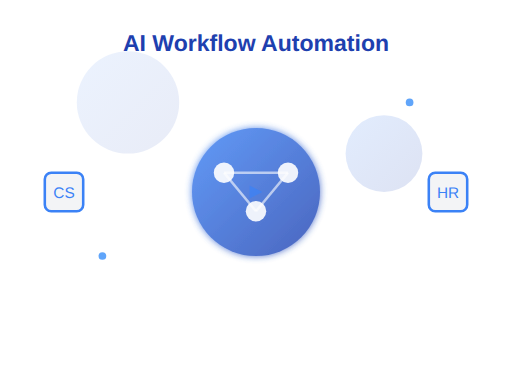
t = 0.00 s
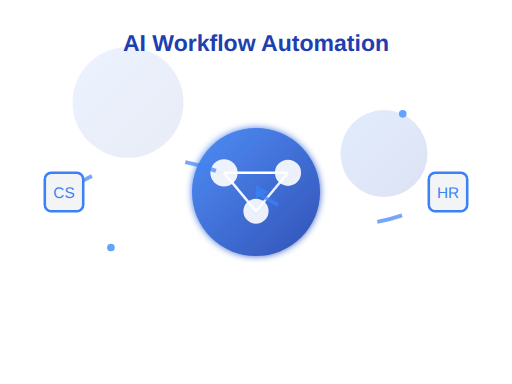
t = 0.50 s
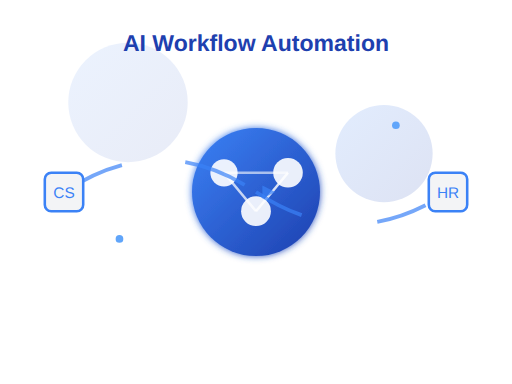
t = 1.00 s
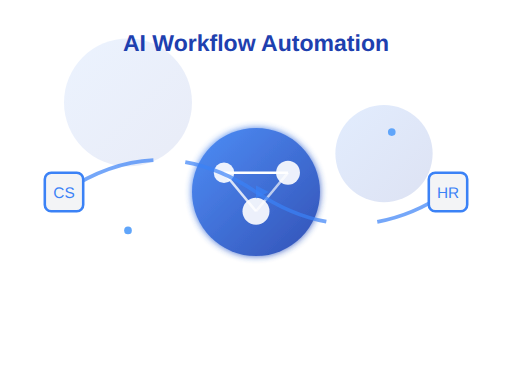
t = 1.50 s
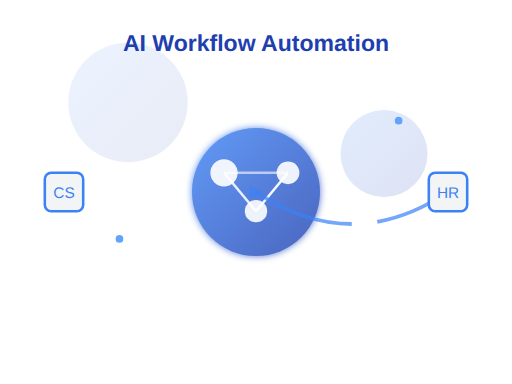
t = 2.00 s
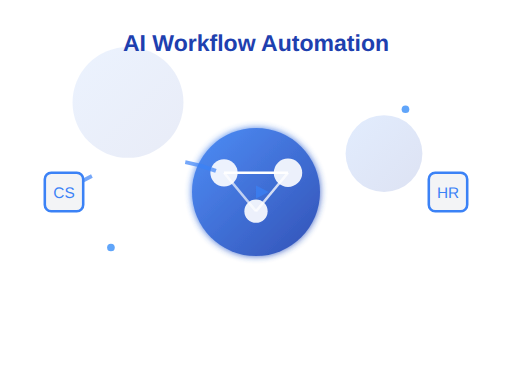
t = 2.50 s

The animated SVG that drew these frames (rendered in a browser with its animation timeline set to each time). Animation: 15 SMIL elements (animate=11,animateTransform=4); one cycle of 3.00 s, repeats indefinitely.

<svg width="400" height="300" viewBox="0 0 400 300" xmlns="http://www.w3.org/2000/svg">
  <defs>
    <linearGradient id="aiGradient" x1="0%" y1="0%" x2="100%" y2="100%">
      <stop offset="0%" style="stop-color:#3B82F6;stop-opacity:1" />
      <stop offset="100%" style="stop-color:#1E40AF;stop-opacity:1" />
    </linearGradient>
    <filter id="glow">
      <feGaussianBlur stdDeviation="3" result="coloredBlur"/>
      <feMerge> 
        <feMergeNode in="coloredBlur"/>
        <feMergeNode in="SourceGraphic"/> 
      </feMerge>
    </filter>
  </defs>
  
  <!-- Background circles -->
  <circle cx="100" cy="80" r="40" fill="url(#aiGradient)" opacity="0.1">
    <animate attributeName="r" values="40;50;40" dur="3s" repeatCount="indefinite"/>
  </circle>
  <circle cx="300" cy="120" r="30" fill="url(#aiGradient)" opacity="0.15">
    <animate attributeName="r" values="30;40;30" dur="2.5s" repeatCount="indefinite"/>
  </circle>
  
  <!-- Central AI Brain -->
  <g transform="translate(200,150)">
    <circle cx="0" cy="0" r="50" fill="url(#aiGradient)" filter="url(#glow)">
      <animate attributeName="opacity" values="0.8;1;0.8" dur="2s" repeatCount="indefinite"/>
    </circle>
    
    <!-- Neural network nodes -->
    <circle cx="-25" cy="-15" r="8" fill="#FFFFFF" opacity="0.9">
      <animate attributeName="r" values="8;12;8" dur="1.5s" repeatCount="indefinite"/>
    </circle>
    <circle cx="25" cy="-15" r="8" fill="#FFFFFF" opacity="0.9">
      <animate attributeName="r" values="8;12;8" dur="1.8s" repeatCount="indefinite"/>
    </circle>
    <circle cx="0" cy="15" r="8" fill="#FFFFFF" opacity="0.9">
      <animate attributeName="r" values="8;12;8" dur="2.2s" repeatCount="indefinite"/>
    </circle>
    
    <!-- Connecting lines -->
    <line x1="-25" y1="-15" x2="25" y2="-15" stroke="#FFFFFF" stroke-width="2" opacity="0.6">
      <animate attributeName="opacity" values="0.6;1;0.6" dur="1s" repeatCount="indefinite"/>
    </line>
    <line x1="-25" y1="-15" x2="0" y2="15" stroke="#FFFFFF" stroke-width="2" opacity="0.6">
      <animate attributeName="opacity" values="0.6;1;0.6" dur="1.2s" repeatCount="indefinite"/>
    </line>
    <line x1="25" y1="-15" x2="0" y2="15" stroke="#FFFFFF" stroke-width="2" opacity="0.6">
      <animate attributeName="opacity" values="0.6;1;0.6" dur="1.4s" repeatCount="indefinite"/>
    </line>
  </g>
  
  <!-- Workflow arrows -->
  <g>
    <path d="M 50 150 Q 125 100 200 150" stroke="#3B82F6" stroke-width="3" fill="none" opacity="0.7">
      <animate attributeName="stroke-dasharray" values="0,100;50,50;100,0" dur="2s" repeatCount="indefinite"/>
    </path>
    <polygon points="195,145 205,150 195,155" fill="#3B82F6" opacity="0.7">
      <animateTransform attributeName="transform" type="translate" values="0,0;10,0;0,0" dur="2s" repeatCount="indefinite"/>
    </polygon>
  </g>
  
  <g>
    <path d="M 200 150 Q 275 200 350 150" stroke="#3B82F6" stroke-width="3" fill="none" opacity="0.7">
      <animate attributeName="stroke-dasharray" values="0,100;50,50;100,0" dur="2.5s" repeatCount="indefinite"/>
    </path>
    <polygon points="345,145 355,150 345,155" fill="#3B82F6" opacity="0.7">
      <animateTransform attributeName="transform" type="translate" values="0,0;10,0;0,0" dur="2.5s" repeatCount="indefinite"/>
    </polygon>
  </g>
  
  <!-- Department icons -->
  <g transform="translate(50,150)">
    <rect x="-15" y="-15" width="30" height="30" rx="5" fill="#F3F4F6" stroke="#3B82F6" stroke-width="2"/>
    <text x="0" y="5" text-anchor="middle" font-family="Arial" font-size="12" fill="#3B82F6">CS</text>
  </g>
  
  <g transform="translate(350,150)">
    <rect x="-15" y="-15" width="30" height="30" rx="5" fill="#F3F4F6" stroke="#3B82F6" stroke-width="2"/>
    <text x="0" y="5" text-anchor="middle" font-family="Arial" font-size="12" fill="#3B82F6">HR</text>
  </g>
  
  <!-- Floating data particles -->
  <circle cx="80" cy="200" r="3" fill="#60A5FA">
    <animateTransform attributeName="transform" type="translate" values="0,0;20,-20;0,0" dur="3s" repeatCount="indefinite"/>
  </circle>
  <circle cx="320" cy="80" r="3" fill="#60A5FA">
    <animateTransform attributeName="transform" type="translate" values="0,0;-15,25;0,0" dur="2.8s" repeatCount="indefinite"/>
  </circle>
  
  <!-- Title -->
  <text x="200" y="40" text-anchor="middle" font-family="Arial" font-size="18" font-weight="bold" fill="#1E40AF">AI Workflow Automation</text>
</svg>